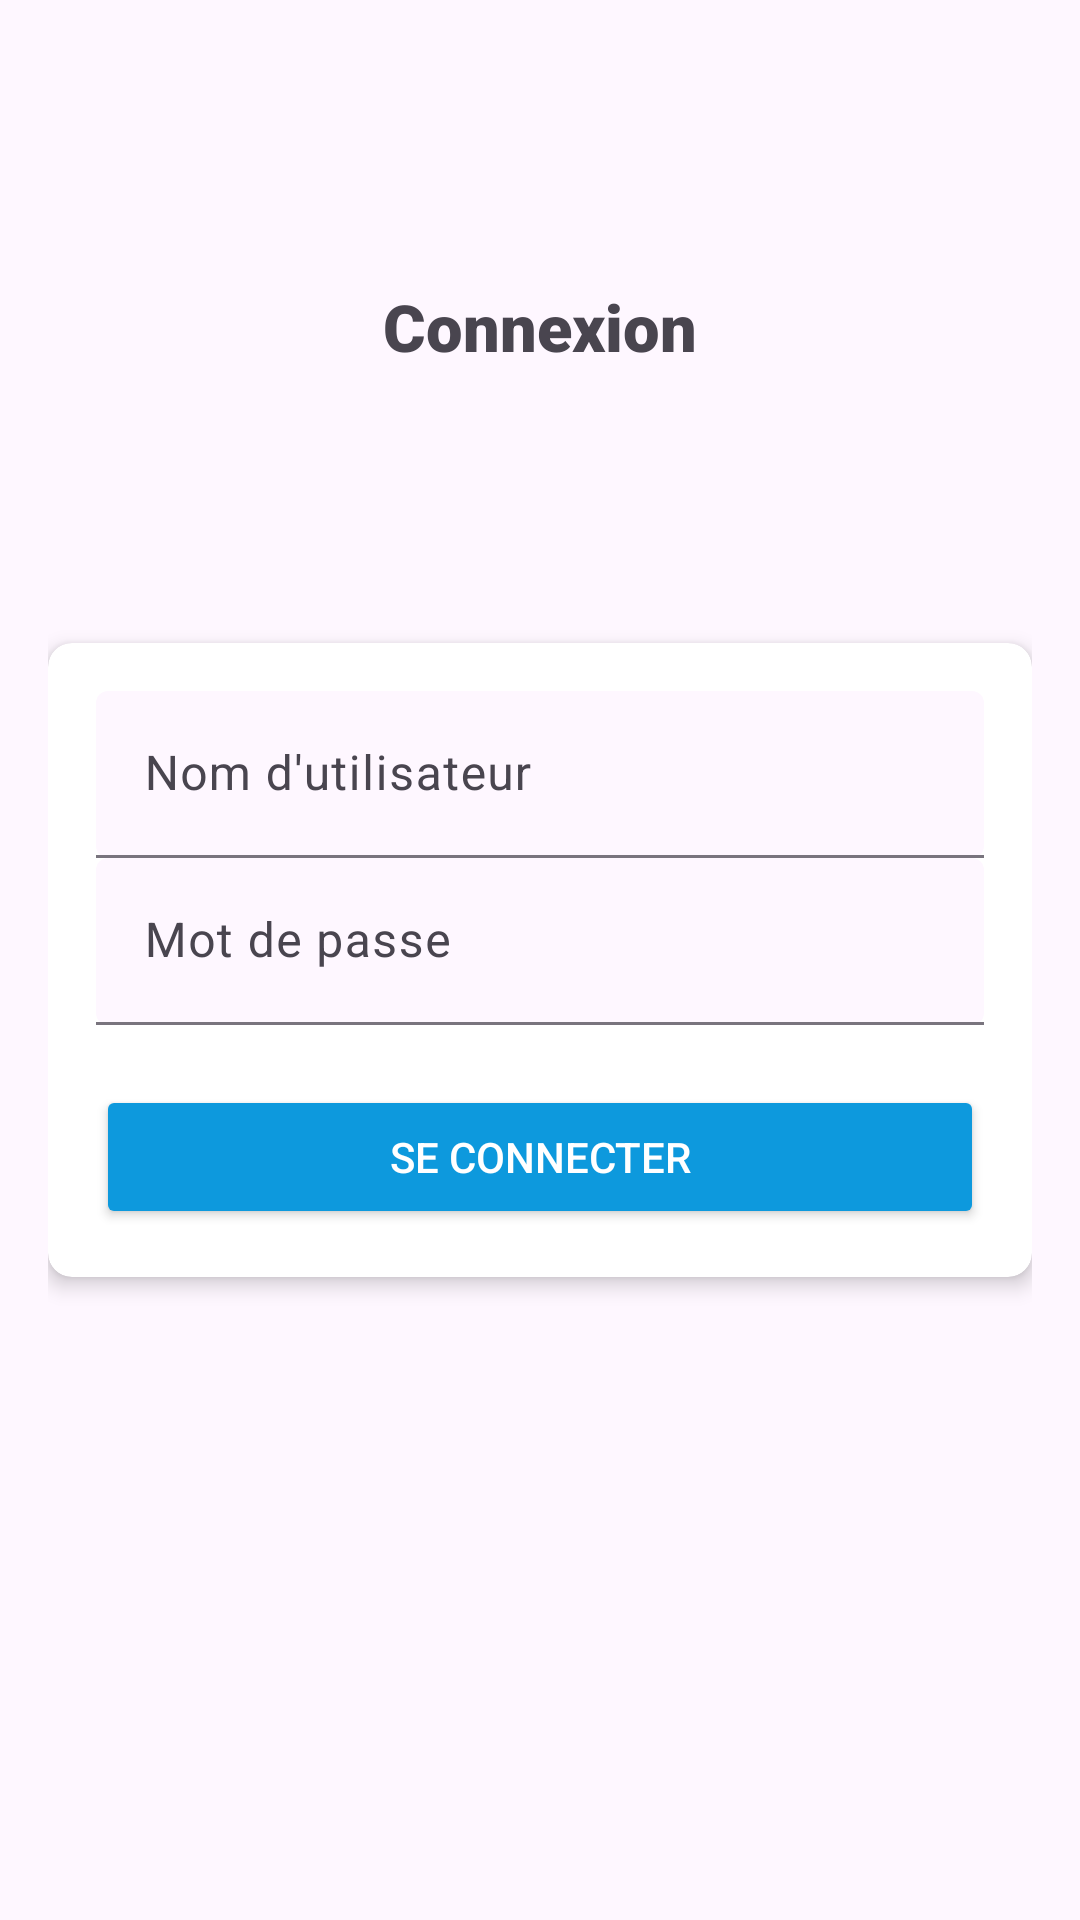

Layout XML and referenced resources for this Android screen:
<!-- AndroidManifest.xml: activity theme Theme.TrackingMobile -->
<!-- res/layout/activity_login.xml -->
<?xml version="1.0" encoding="utf-8"?>
<RelativeLayout
    xmlns:android="http://schemas.android.com/apk/res/android"
    xmlns:app="http://schemas.android.com/apk/res-auto"
    xmlns:tools="http://schemas.android.com/tools"
    android:layout_width="match_parent"
    android:layout_height="match_parent"
    android:padding="16dp"
    tools:context=".LoginActivity">


    <TextView
        android:id="@+id/textView3"
        android:layout_width="204dp"
        android:layout_height="70dp"
        android:layout_above="@+id/loginCardView"
        android:layout_alignParentStart="true"
        android:layout_alignParentEnd="true"
        android:layout_marginStart="100dp"
        android:layout_marginEnd="100dp"
        android:layout_marginBottom="50dp"
        android:fontFamily="sans-serif-black"
        android:text="Connexion"
        android:textAlignment="center"
        android:textSize="65px" />

    <androidx.cardview.widget.CardView
        android:id="@+id/loginCardView"
        android:layout_width="match_parent"
        android:layout_height="wrap_content"
        android:layout_centerInParent="true"
        app:cardCornerRadius="8dp"
        app:cardElevation="4dp">

        <LinearLayout
            android:layout_width="match_parent"
            android:layout_height="match_parent"
            android:orientation="vertical"
            android:padding="16dp">

            <com.google.android.material.textfield.TextInputLayout
                android:layout_width="match_parent"
                android:layout_height="wrap_content"
                app:hintTextAppearance="@style/TextAppearance.App.TextInputLayout"
                app:boxBackgroundMode="filled">

                <com.google.android.material.textfield.TextInputEditText
                    android:id="@+id/usernameEditText"
                    android:layout_width="match_parent"
                    android:layout_height="wrap_content"
                    android:hint="Nom d'utilisateur"/>

            </com.google.android.material.textfield.TextInputLayout>

            <com.google.android.material.textfield.TextInputLayout
                android:layout_width="match_parent"
                android:layout_height="wrap_content"
                app:hintTextAppearance="@style/TextAppearance.App.TextInputLayout"
                app:boxBackgroundMode="filled">

                <com.google.android.material.textfield.TextInputEditText
                    android:id="@+id/passwordEditText"
                    android:layout_width="match_parent"
                    android:layout_height="wrap_content"
                    android:hint="Mot de passe"
                    android:inputType="textPassword"/>

            </com.google.android.material.textfield.TextInputLayout>

            <Button
                android:id="@+id/loginButton"
                android:layout_width="match_parent"
                android:layout_height="wrap_content"
                android:text="Se connecter"
                android:backgroundTint="@color/colorPrimary"
                android:textColor="@android:color/white"
                android:layout_marginTop="20dp"/>

        </LinearLayout>


    </androidx.cardview.widget.CardView>

</RelativeLayout>
<!-- resources referenced by this layout -->
<resources>
  <color name="colorPrimary">#0D99DD</color>
  <style name="TextAppearance.App.TextInputLayout" parent="TextAppearance.AppCompat.Small">
          <item name="android:textColor">@color/colorPrimary</item>
      </style>
  <style name="Theme.TrackingMobile" parent="Base.Theme.TrackingMobile" />
  <style name="Base.Theme.TrackingMobile" parent="Theme.Material3.DayNight.NoActionBar">
          
          
      </style>
</resources>
